Run: headless pygame with SDL's dummy video driver; simulated clock (each Clock.tick advances the game by its frame time, no real sleeping); random seed 0; keys injected as events and as key.get_pressed() state; no mouse input.
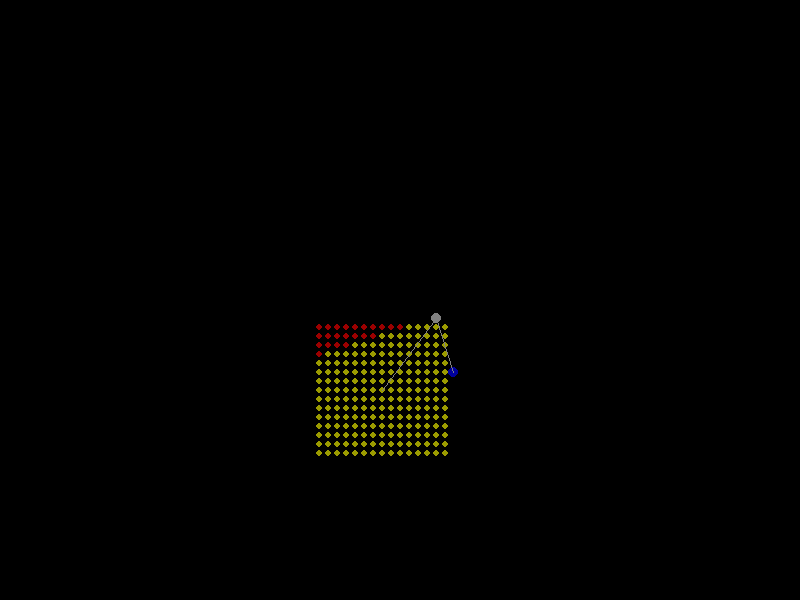
Frame 1 of 4 · flips 1–60 · no input
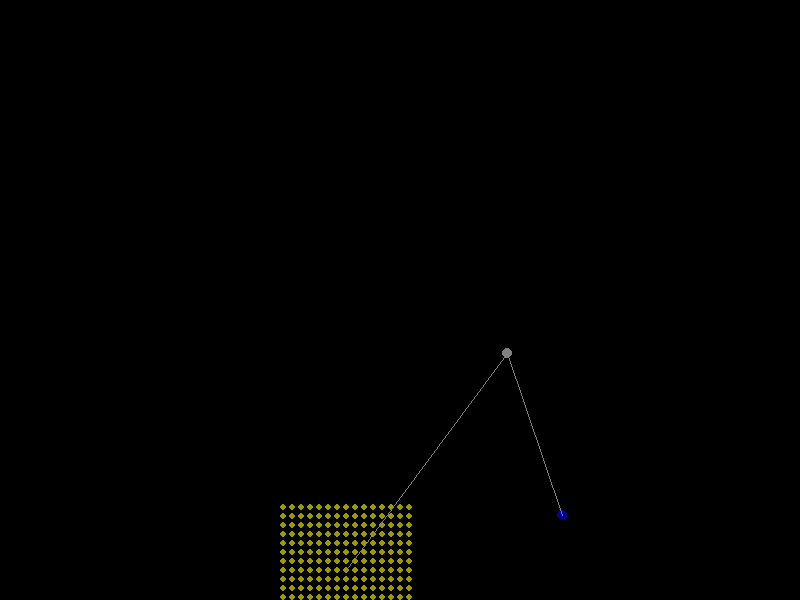
Frame 2 of 4 · flips 61–180 · tapped SPACE, RETURN · held RIGHT (→), D
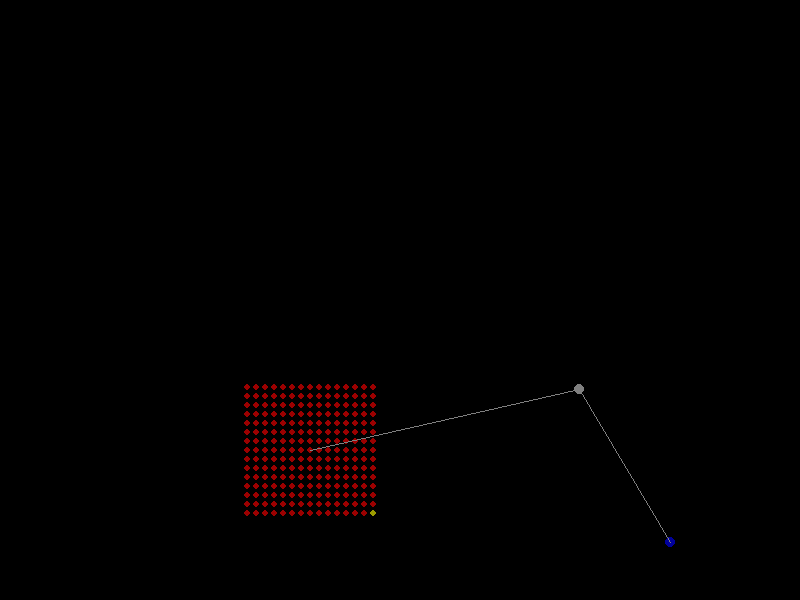
Frame 3 of 4 · flips 181–300 · held DOWN (↓), S
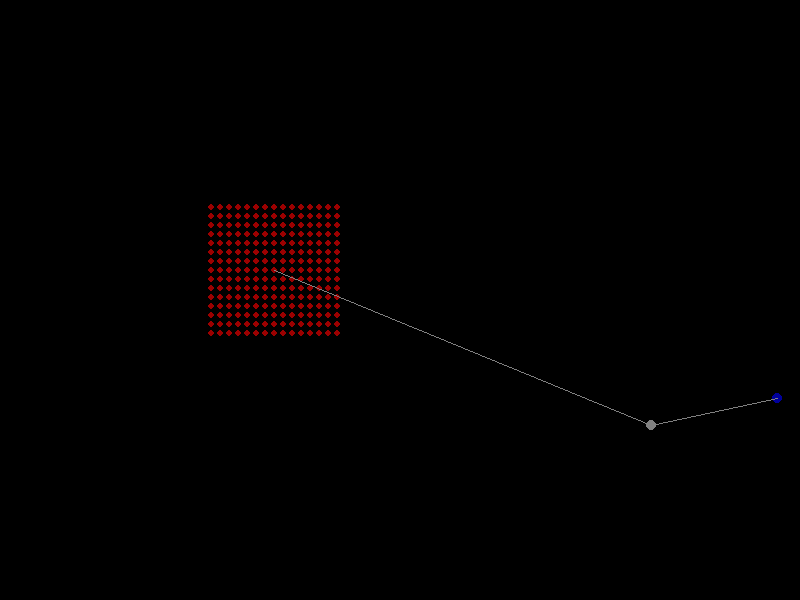
Frame 4 of 4 · flips 301–420 · held LEFT (←), A, UP (↑), W

The pygame program that drew these frames:

import pygame
import sys
import math

size = width, height = 800, 600

black = 0, 0, 0


def main():
    pygame.init()
    screen = pygame.display.set_mode(size)
    dt = 0.3
    dx1, dy1 = 2, 1
    x1, y1 = 0, 0
    dx2, dy2 = -1, 5
    x2, y2 = 0, 0
    dx3, dy3 = 3, 4
    x3, y3 = 0, 0
    game_over = False

    while not game_over:
        for event in pygame.event.get():
            if event.type == pygame.QUIT:
                game_over = True
        screen.fill(black)

        if x1 + width / 2 >= width:
            dx1 = -dx1
        elif x1 + width / 2 < 0:
            dx1 = -dx1
        if y1 + height / 2 >= height:
            dy1 = -dy1
        elif y1 + height / 2 < 0:
            dy1 = -dy1
        x1 += dx1 * dt
        y1 += dy1 * dt

        if x2 + width / 2 >= width:
            dx2 = -dx2
        elif x2 + width / 2 < 0:
            dx2 = -dx2
        if y2 + height / 2 >= height:
            dy2 = -dy2
        elif y2 + height / 2 < 0:
            dy2 = -dy2
        x2 += dx2 * dt
        y2 += dy2 * dt

        if x3 + width / 2 >= width:
            dx3 = -dx3
        elif x3 + width / 2 < 0:
            dx3 = -dx3
        if y3 + height / 2 >= height:
            dy3 = -dy3
        elif y3 + height / 2 < 0:
            dy3 = -dy3
        x3 += dx3 * dt
        y3 += dy3 * dt

        pygame.draw.circle(screen, (128, 128, 128), (int(width / 2 + x1), int(height / 2 + y1)), 5, 0)

        for dx in range(-21, 24, 3):
            for dy in range(-21, 24, 3):
                nx2, ny2 = x2 + dx*3, y2 + dy*3
                if (nx2 - x1) * (x3 - x1) + (ny2 - y1) * (y3 - y1) > 0:
                    color1 = (155, 155, 0)
                else:
                    color1 = (155, 0, 0)
                pygame.draw.circle(screen, color1, (int(width / 2 + nx2), int(height / 2 + ny2)), 3, 0)

        pygame.draw.circle(screen, (0, 0, 155), (int(width / 2 + x3), int(height / 2 + y3)), 5, 0)
        pygame.draw.line(screen, (128, 128, 128), (int(width / 2 + x1), int(height / 2 + y1)),
                         (int(width / 2 + x2), int(height / 2 + y2)))
        pygame.draw.line(screen, (128, 128, 128), (int(width / 2 + x1), int(height / 2 + y1)),
                         (int(width / 2 + x3), int(height / 2 + y3)))

        pygame.display.flip()
        pygame.time.wait(10)
    sys.exit(0)


if __name__ == '__main__':
    main()
